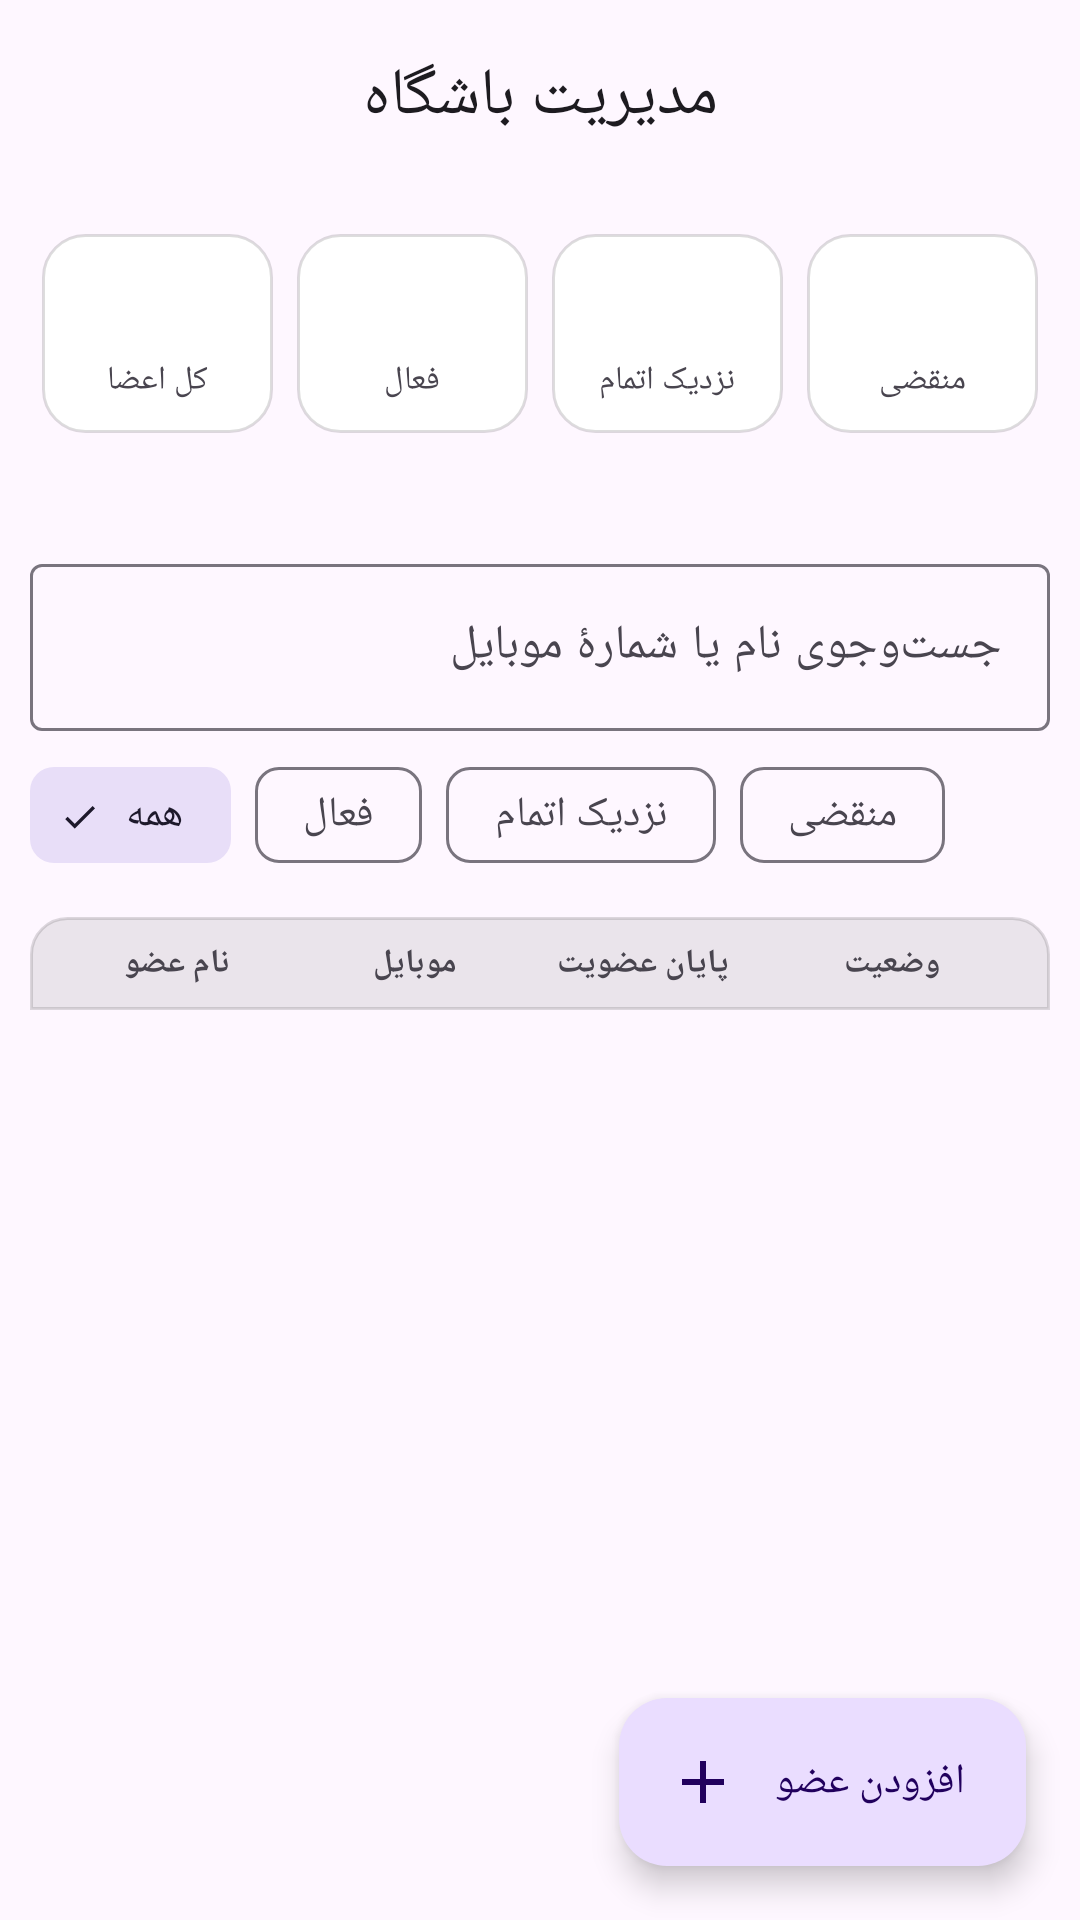

Reconstruct the res/layout file that produces this screen, plus the resources it refers to.
<!-- AndroidManifest.xml: application theme Theme.GymManager -->
<!-- res/layout/activity_main.xml -->
<?xml version="1.0" encoding="utf-8"?>
<androidx.coordinatorlayout.widget.CoordinatorLayout
    xmlns:android="http://schemas.android.com/apk/res/android"
    xmlns:app="http://schemas.android.com/apk/res-auto"
    xmlns:tools="http://schemas.android.com/tools"
    android:layout_width="match_parent"
    android:layout_height="match_parent"
    android:fitsSystemWindows="true">

    <com.google.android.material.appbar.AppBarLayout
        android:layout_width="match_parent"
        android:layout_height="wrap_content">

        <com.google.android.material.appbar.MaterialToolbar
            android:id="@+id/toolbar"
            android:layout_width="match_parent"
            android:layout_height="?attr/actionBarSize"
            app:title="@string/app_name"
            app:titleCentered="true" />
    </com.google.android.material.appbar.AppBarLayout>

    <androidx.core.widget.NestedScrollView
        android:layout_width="match_parent"
        android:layout_height="match_parent"
        app:layout_behavior="@string/appbar_scrolling_view_behavior">

        <LinearLayout
            android:layout_width="match_parent"
            android:layout_height="wrap_content"
            android:orientation="vertical"
            android:paddingHorizontal="10dp"
            android:paddingBottom="96dp">

            
            <LinearLayout
                android:id="@+id/notifyBanner"
                android:layout_width="match_parent"
                android:layout_height="wrap_content"
                android:layout_marginTop="8dp"
                android:background="@drawable/bg_banner"
                android:gravity="center_vertical"
                android:orientation="horizontal"
                android:padding="10dp"
                android:visibility="gone">

                <TextView
                    android:layout_width="0dp"
                    android:layout_height="wrap_content"
                    android:layout_weight="1"
                    android:text="@string/notify_banner"
                    android:textSize="12sp" />

                <com.google.android.material.button.MaterialButton
                    android:id="@+id/notifyGrant"
                    style="@style/Widget.Material3.Button.TextButton"
                    android:layout_width="wrap_content"
                    android:layout_height="wrap_content"
                    android:text="@string/grant" />

                <com.google.android.material.button.MaterialButton
                    android:id="@+id/notifyClose"
                    style="@style/Widget.Material3.Button.TextButton"
                    android:layout_width="wrap_content"
                    android:layout_height="wrap_content"
                    android:text="@string/later" />
            </LinearLayout>

            
            <LinearLayout
                android:layout_width="match_parent"
                android:layout_height="wrap_content"
                android:layout_marginTop="10dp"
                android:baselineAligned="false"
                android:orientation="horizontal">

                <LinearLayout style="@style/CountCard">

                    <TextView
                        android:id="@+id/countTotal"
                        style="@style/CountNumber"
                        tools:text="۱۲" />

                    <TextView
                        style="@style/CountLabel"
                        android:text="@string/label_total" />
                </LinearLayout>

                <LinearLayout style="@style/CountCard">

                    <TextView
                        android:id="@+id/countActive"
                        style="@style/CountNumber"
                        android:textColor="@color/status_active"
                        tools:text="۹" />

                    <TextView
                        style="@style/CountLabel"
                        android:text="@string/label_active" />
                </LinearLayout>

                <LinearLayout style="@style/CountCard">

                    <TextView
                        android:id="@+id/countSoon"
                        style="@style/CountNumber"
                        android:textColor="@color/status_soon"
                        tools:text="۲" />

                    <TextView
                        style="@style/CountLabel"
                        android:text="@string/label_soon" />
                </LinearLayout>

                <LinearLayout style="@style/CountCard">

                    <TextView
                        android:id="@+id/countExpired"
                        style="@style/CountNumber"
                        android:textColor="@color/status_expired"
                        tools:text="۱" />

                    <TextView
                        style="@style/CountLabel"
                        android:text="@string/label_expired" />
                </LinearLayout>
            </LinearLayout>

            <TextView
                android:id="@+id/summary"
                android:layout_width="match_parent"
                android:layout_height="wrap_content"
                android:layout_marginTop="8dp"
                android:gravity="center"
                android:textSize="12sp"
                android:textStyle="bold"
                tools:text="تعداد نفرات: ۱۲" />

            <com.google.android.material.textfield.TextInputLayout
                android:layout_width="match_parent"
                android:layout_height="wrap_content"
                android:layout_marginTop="10dp"
                android:hint="@string/search_hint">

                <com.google.android.material.textfield.TextInputEditText
                    android:id="@+id/search"
                    android:layout_width="match_parent"
                    android:layout_height="wrap_content"
                    android:imeOptions="actionSearch"
                    android:inputType="text"
                    android:maxLines="1" />
            </com.google.android.material.textfield.TextInputLayout>

            <HorizontalScrollView
                android:layout_width="match_parent"
                android:layout_height="wrap_content"
                android:layout_marginTop="4dp"
                android:scrollbars="none">

                <com.google.android.material.chip.ChipGroup
                    android:id="@+id/chipGroup"
                    android:layout_width="wrap_content"
                    android:layout_height="wrap_content"
                    app:selectionRequired="true"
                    app:singleLine="true"
                    app:singleSelection="true">

                    <com.google.android.material.chip.Chip
                        android:id="@+id/chipAll"
                        style="@style/Widget.Material3.Chip.Filter"
                        android:layout_width="wrap_content"
                        android:layout_height="wrap_content"
                        android:checked="true"
                        android:text="@string/filter_all" />

                    <com.google.android.material.chip.Chip
                        android:id="@+id/chipActive"
                        style="@style/Widget.Material3.Chip.Filter"
                        android:layout_width="wrap_content"
                        android:layout_height="wrap_content"
                        android:text="@string/label_active" />

                    <com.google.android.material.chip.Chip
                        android:id="@+id/chipSoon"
                        style="@style/Widget.Material3.Chip.Filter"
                        android:layout_width="wrap_content"
                        android:layout_height="wrap_content"
                        android:text="@string/label_soon" />

                    <com.google.android.material.chip.Chip
                        android:id="@+id/chipExpired"
                        style="@style/Widget.Material3.Chip.Filter"
                        android:layout_width="wrap_content"
                        android:layout_height="wrap_content"
                        android:text="@string/label_expired" />
                </com.google.android.material.chip.ChipGroup>
            </HorizontalScrollView>

            
            <LinearLayout
                android:id="@+id/tableHeader"
                android:layout_width="match_parent"
                android:layout_height="wrap_content"
                android:layout_marginTop="10dp"
                android:background="@drawable/bg_table_header"
                android:gravity="center_vertical"
                android:orientation="horizontal"
                android:paddingHorizontal="8dp"
                android:paddingVertical="8dp">

                <TextView
                    style="@style/TableCellHeader"
                    android:layout_weight="26"
                    android:text="@string/th_name" />

                <TextView
                    style="@style/TableCellHeader"
                    android:layout_weight="24"
                    android:text="@string/th_phone" />

                <TextView
                    style="@style/TableCellHeader"
                    android:layout_weight="24"
                    android:text="@string/th_end" />

                <TextView
                    style="@style/TableCellHeader"
                    android:layout_weight="28"
                    android:text="@string/th_status" />
            </LinearLayout>

            <androidx.recyclerview.widget.RecyclerView
                android:id="@+id/list"
                android:layout_width="match_parent"
                android:layout_height="wrap_content"
                android:background="@drawable/bg_table_body"
                android:nestedScrollingEnabled="false" />

            <TextView
                android:id="@+id/empty"
                android:layout_width="match_parent"
                android:layout_height="wrap_content"
                android:layout_marginTop="28dp"
                android:gravity="center"
                android:lineSpacingExtra="6dp"
                android:text="@string/empty_list"
                android:textSize="14sp"
                android:visibility="gone" />
        </LinearLayout>
    </androidx.core.widget.NestedScrollView>

    <com.google.android.material.floatingactionbutton.ExtendedFloatingActionButton
        android:id="@+id/fabAdd"
        android:layout_width="wrap_content"
        android:layout_height="wrap_content"
        android:layout_gravity="bottom|end"
        android:layout_margin="18dp"
        android:text="@string/add_member"
        app:icon="@drawable/ic_add" />

</androidx.coordinatorlayout.widget.CoordinatorLayout>
<!-- resources referenced by this layout -->
<resources>
  <color name="status_active">#1B7F4B</color>
  <color name="status_expired">#C62828</color>
  <color name="status_soon">#B26A00</color>
  <!-- drawable bg_table_body (drawable) -->
  <?xml version="1.0" encoding="utf-8"?>
  <shape xmlns:android="http://schemas.android.com/apk/res/android" android:shape="rectangle">
      <solid android:color="@android:color/transparent" />
      <corners android:bottomLeftRadius="12dp" android:bottomRightRadius="12dp" />
      <stroke android:width="1dp" android:color="@color/table_stroke" />
  </shape>
  <!-- drawable bg_table_header (drawable) -->
  <?xml version="1.0" encoding="utf-8"?>
  <shape xmlns:android="http://schemas.android.com/apk/res/android" android:shape="rectangle">
      <solid android:color="@color/table_header_bg" />
      <corners android:topLeftRadius="12dp" android:topRightRadius="12dp" />
      <stroke android:width="1dp" android:color="@color/table_stroke" />
  </shape>
  <string name="add_member">افزودن عضو</string>
  <string name="app_name">مدیریت باشگاه</string>
  <string name="empty_list">هنوز عضوی ثبت نشده است.\nبرای افزودن عضو جدید، دکمهٔ «افزودن عضو» را بزنید.\nبرای دیدن نمونهٔ جدول، از منو «افزودن دادهٔ نمونه» را انتخاب کنید.</string>
  <string name="filter_all">همه</string>
  <string name="grant">دادن دسترسی</string>
  <string name="label_active">فعال</string>
  <string name="label_expired">منقضی</string>
  <string name="label_soon">نزدیک اتمام</string>
  <string name="label_total">کل اعضا</string>
  <string name="later">بعداً</string>
  <string name="notify_banner">برای دریافت اعلان شهریه، اجازهٔ نمایش اعلان را بدهید.</string>
  <string name="search_hint">جست‌وجوی نام یا شمارهٔ موبایل</string>
  <string name="th_end">پایان عضویت</string>
  <string name="th_name">نام عضو</string>
  <string name="th_phone">موبایل</string>
  <string name="th_status">وضعیت</string>
  <style name="CountLabel">
          <item name="android:layout_width">wrap_content</item>
          <item name="android:layout_height">wrap_content</item>
          <item name="android:layout_marginTop">2dp</item>
          <item name="android:textSize">11sp</item>
          <item name="android:textColor">?android:attr/textColorSecondary</item>
      </style>
  <style name="CountNumber">
          <item name="android:layout_width">wrap_content</item>
          <item name="android:layout_height">wrap_content</item>
          <item name="android:textSize">22sp</item>
          <item name="android:textStyle">bold</item>
      </style>
  <style name="TableCellHeader">
          <item name="android:layout_width">0dp</item>
          <item name="android:layout_height">wrap_content</item>
          <item name="android:gravity">center</item>
          <item name="android:textSize">11sp</item>
          <item name="android:textStyle">bold</item>
          <item name="android:maxLines">1</item>
      </style>
  <style name="Theme.GymManager" parent="Theme.Material3.DayNight.NoActionBar">
          <item name="colorPrimary">@color/ic_launcher_background</item>
          <item name="android:statusBarColor">@color/ic_launcher_background</item>
          <item name="android:navigationBarColor">@android:color/transparent</item>
      </style>
  <color name="table_stroke">#22000000</color>
  <color name="table_header_bg">#14000000</color>
  <!-- drawable bg_card (drawable) -->
  <?xml version="1.0" encoding="utf-8"?>
  <shape xmlns:android="http://schemas.android.com/apk/res/android" android:shape="rectangle">
      <solid android:color="@color/card_bg" />
      <corners android:radius="14dp" />
      <stroke android:width="1dp" android:color="@color/card_stroke" />
  </shape>
  <color name="ic_launcher_background">#0F766E</color>
  <color name="card_bg">#FFFFFFFF</color>
  <color name="card_stroke">#22000000</color>
</resources>
